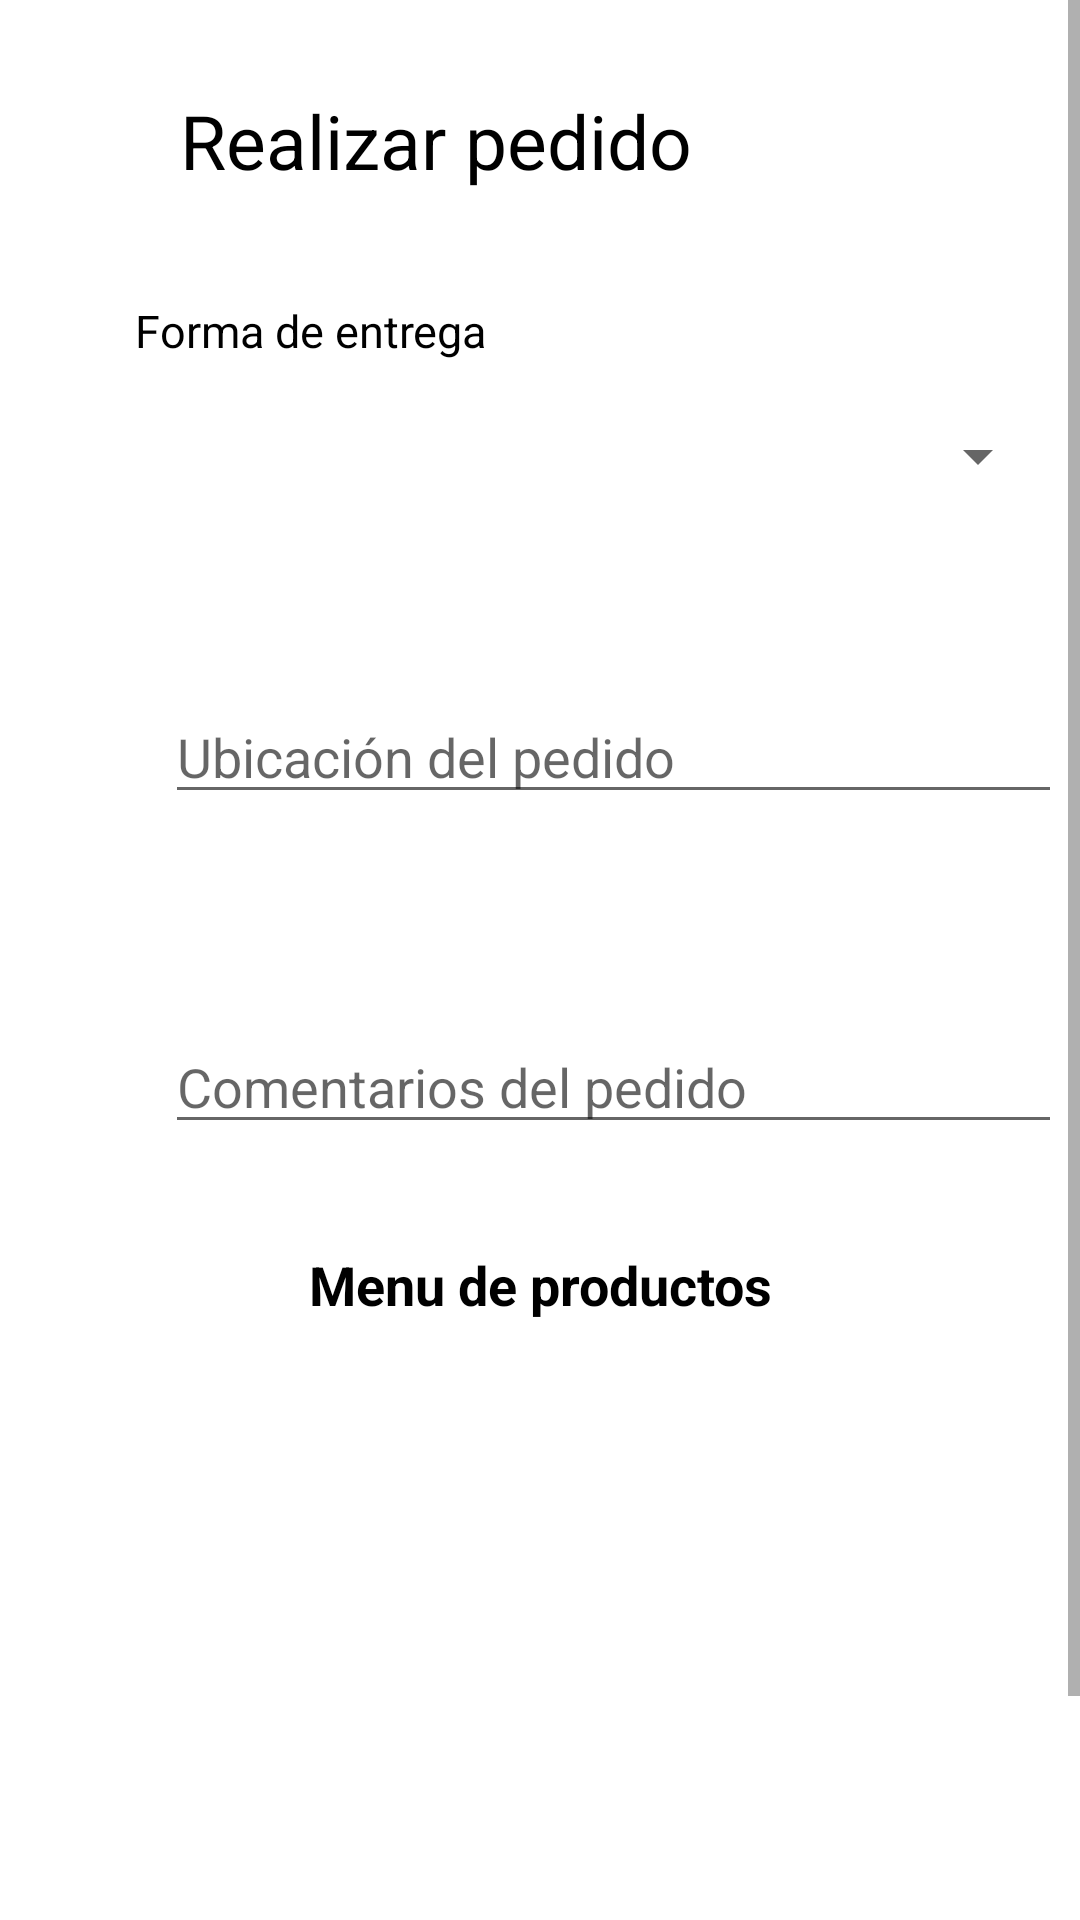

Produce the Android XML layout that renders to this screen, including the resource entries it uses.
<!-- AndroidManifest.xml: application theme Theme.ItManagement -->
<!-- res/layout/formulario_pedidos_layout.xml -->
<?xml version="1.0" encoding="utf-8"?>
<ScrollView
    xmlns:android="http://schemas.android.com/apk/res/android"
    xmlns:app="http://schemas.android.com/apk/res-auto"
    xmlns:tools="http://schemas.android.com/tools"
    android:layout_width="match_parent"
    android:layout_height="match_parent"
    android:background="#FFFFFF">

<RelativeLayout
    android:layout_width="match_parent"
    android:layout_height="match_parent" >

    <ImageView
        android:id="@+id/imageView"
        android:layout_width="43dp"
        android:layout_height="35dp"
        app:srcCompat="@drawable/arrows"
        android:layout_marginTop="30dp"
        android:layout_marginLeft="10dp"
        android:clickable="true"
        android:onClick="irListaPedidos" />




    <ImageView
        android:id="@+id/imageView1"
        android:layout_width="match_parent"
        android:layout_height="wrap_content"
        android:layout_marginTop="120dp"
        app:srcCompat="@drawable/bloque_texto" />

    <ImageView
        android:id="@+id/imageView2"
        android:layout_width="match_parent"
        android:layout_height="wrap_content"
        android:layout_marginTop="220dp"
        app:srcCompat="@drawable/bloque_texto" />

    <ImageView
        android:id="@+id/imageView3"
        android:layout_width="match_parent"
        android:layout_height="wrap_content"
        android:layout_marginTop="330dp"
        app:srcCompat="@drawable/bloque_texto" />



    <TextView
        android:id="@+id/textView_realizarPedido"
        android:layout_width="322dp"
        android:layout_height="wrap_content"
        android:layout_marginLeft="60dp"
        android:layout_marginTop="30dp"
        android:text="Realizar pedido"
        android:textSize="25dp" />


    

    <TextView
        android:id="@+id/textView_tipoPedido"
        android:layout_width="322dp"
        android:layout_height="wrap_content"
        android:layout_marginLeft="45dp"
        android:layout_marginTop="100dp"
        android:text="Forma de entrega"
        android:textSize="15dp" />

    <Spinner
        android:id="@+id/spinnerTipoPedido"
        android:layout_width="match_parent"
        android:layout_height="wrap_content"
        android:layout_marginLeft="55dp"
        android:layout_marginTop="140dp"
        android:layout_marginRight="10dp" />

    <EditText
        android:id="@+id/edittext_ubicacionPedido"
        android:layout_width="299dp"
        android:layout_height="wrap_content"
        android:layout_marginLeft="55dp"
        android:layout_marginTop="230dp"
        android:ems="10"
        android:inputType="text"
        android:textColor="@color/dark_grey"
        android:hint="Ubicación del pedido" />

    <EditText
        android:id="@+id/edittext_comentarioPedido"
        android:layout_width="299dp"
        android:layout_height="wrap_content"
        android:layout_marginLeft="55dp"
        android:layout_marginTop="340dp"
        android:ems="10"
        android:inputType="text"
        android:textColor="@color/dark_grey"
        android:hint="Comentarios del pedido" />




    <TextView
        android:id="@+id/textViewMenuProductos"
        android:layout_width="match_parent"
        android:layout_height="wrap_content"
        android:layout_marginTop="400dp"
        android:gravity="center"
        android:padding="16dp"
        android:text="Menu de productos"
        android:textSize="18sp"
        android:textStyle="bold" />

    <ListView
        android:id="@+id/listViewMenuProductos"
        android:layout_width="match_parent"
        android:layout_height="200dp"
        android:layout_below="@id/textViewMenuProductos"
        android:layout_marginLeft="10dp"/>

    <Button
        android:id="@+id/boton_siguiente"
        android:layout_width="wrap_content"
        android:layout_height="wrap_content"
        android:layout_centerHorizontal="true"
        android:layout_below="@+id/listViewMenuProductos"
        android:layout_marginTop="20dp"
        android:onClick="guardarTipoUsuario"
        android:textColor="#FFFFFF"
        android:text="Siguiente"
        android:textSize="16sp"
        android:background="@drawable/boton_redondeado_rojo"
        android:padding="12dp" />

</RelativeLayout>

    </ScrollView>
<!-- resources referenced by this layout -->
<resources>
  <color name="dark_grey">#808080</color>
  <!-- drawable boton_redondeado_rojo (drawable) -->
  <shape xmlns:android="http://schemas.android.com/apk/res/android">
      <solid android:color="#FF0000" />
      <corners android:radius="30dp" />
  </shape>
  <style name="Theme.ItManagement" parent="Theme.AppCompat.Light.DarkActionBar">
          
          <item name="colorPrimary">@color/dark_red</item>
          <item name="colorPrimaryVariant">@color/dark_red</item>
          <item name="colorOnPrimary">@color/black</item>
          
          <item name="colorSecondary">@color/teal_200</item>
          <item name="colorSecondaryVariant">@color/teal_700</item>
          <item name="colorOnSecondary">@color/black</item>
          <item name="android:textColor">@color/black</item>
          
          <item name="android:statusBarColor">?attr/colorPrimaryVariant</item>
          
      </style>
  <color name="dark_red">#8B0000</color>
  <color name="black">#FF000000</color>
  <color name="teal_200">#FF03DAC5</color>
  <color name="teal_700">#FF018786</color>
</resources>
